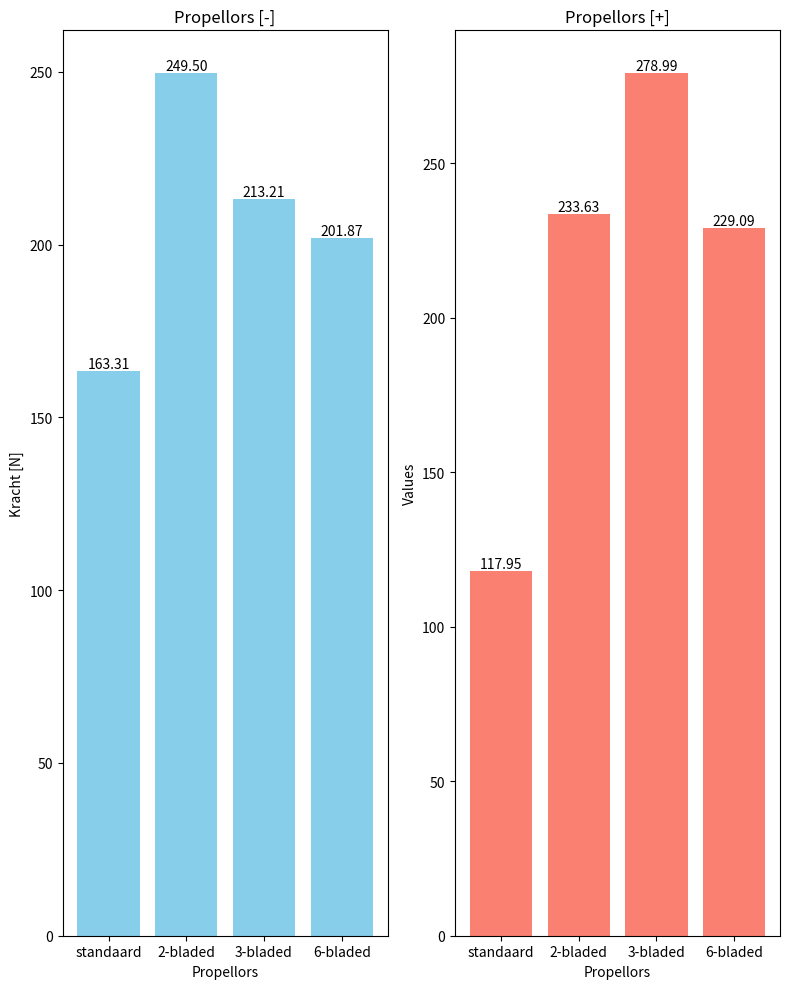

Write Python code to recreate this figure.
import matplotlib.pyplot as plt

# Data neg
categories1 = ['standaard', '2-bladed', '3-bladed', '6-bladed']
values1 = [163.31, 249.50, 213.21, 201.87]

# Data pos
categories2 = ['standaard', '2-bladed', '3-bladed', '6-bladed']
values2 = [117.95, 233.63, 278.99, 229.09]

# Create subplots
fig, axs = plt.subplots(1, 2, figsize=(8, 10))  # 2 rows, 1 column

# Plot first data in the first subplot
bars1 = axs[0].bar(categories1, values1, color='skyblue')
axs[0].set_title('Propellors [-]')
axs[0].set_xlabel('Propellors')
axs[0].set_ylabel('Kracht [N]')

# Annotate each bar with its value in the first subplot
for bar in bars1:
    height = bar.get_height()
    axs[0].text(bar.get_x() + bar.get_width()/2, height, '%.2f' % height,
                ha='center', va='bottom')

# Plot second data in the second subplot
bars2 = axs[1].bar(categories2, values2, color='salmon')
axs[1].set_title('Propellors [+]')
axs[1].set_xlabel('Propellors')
axs[1].set_ylabel('Values')

# Annotate each bar with its value in the second subplot
for bar in bars2:
    height = bar.get_height()
    axs[1].text(bar.get_x() + bar.get_width()/2, height, '%.2f' % height,
                ha='center', va='bottom')

# Adjust layout
plt.tight_layout()

